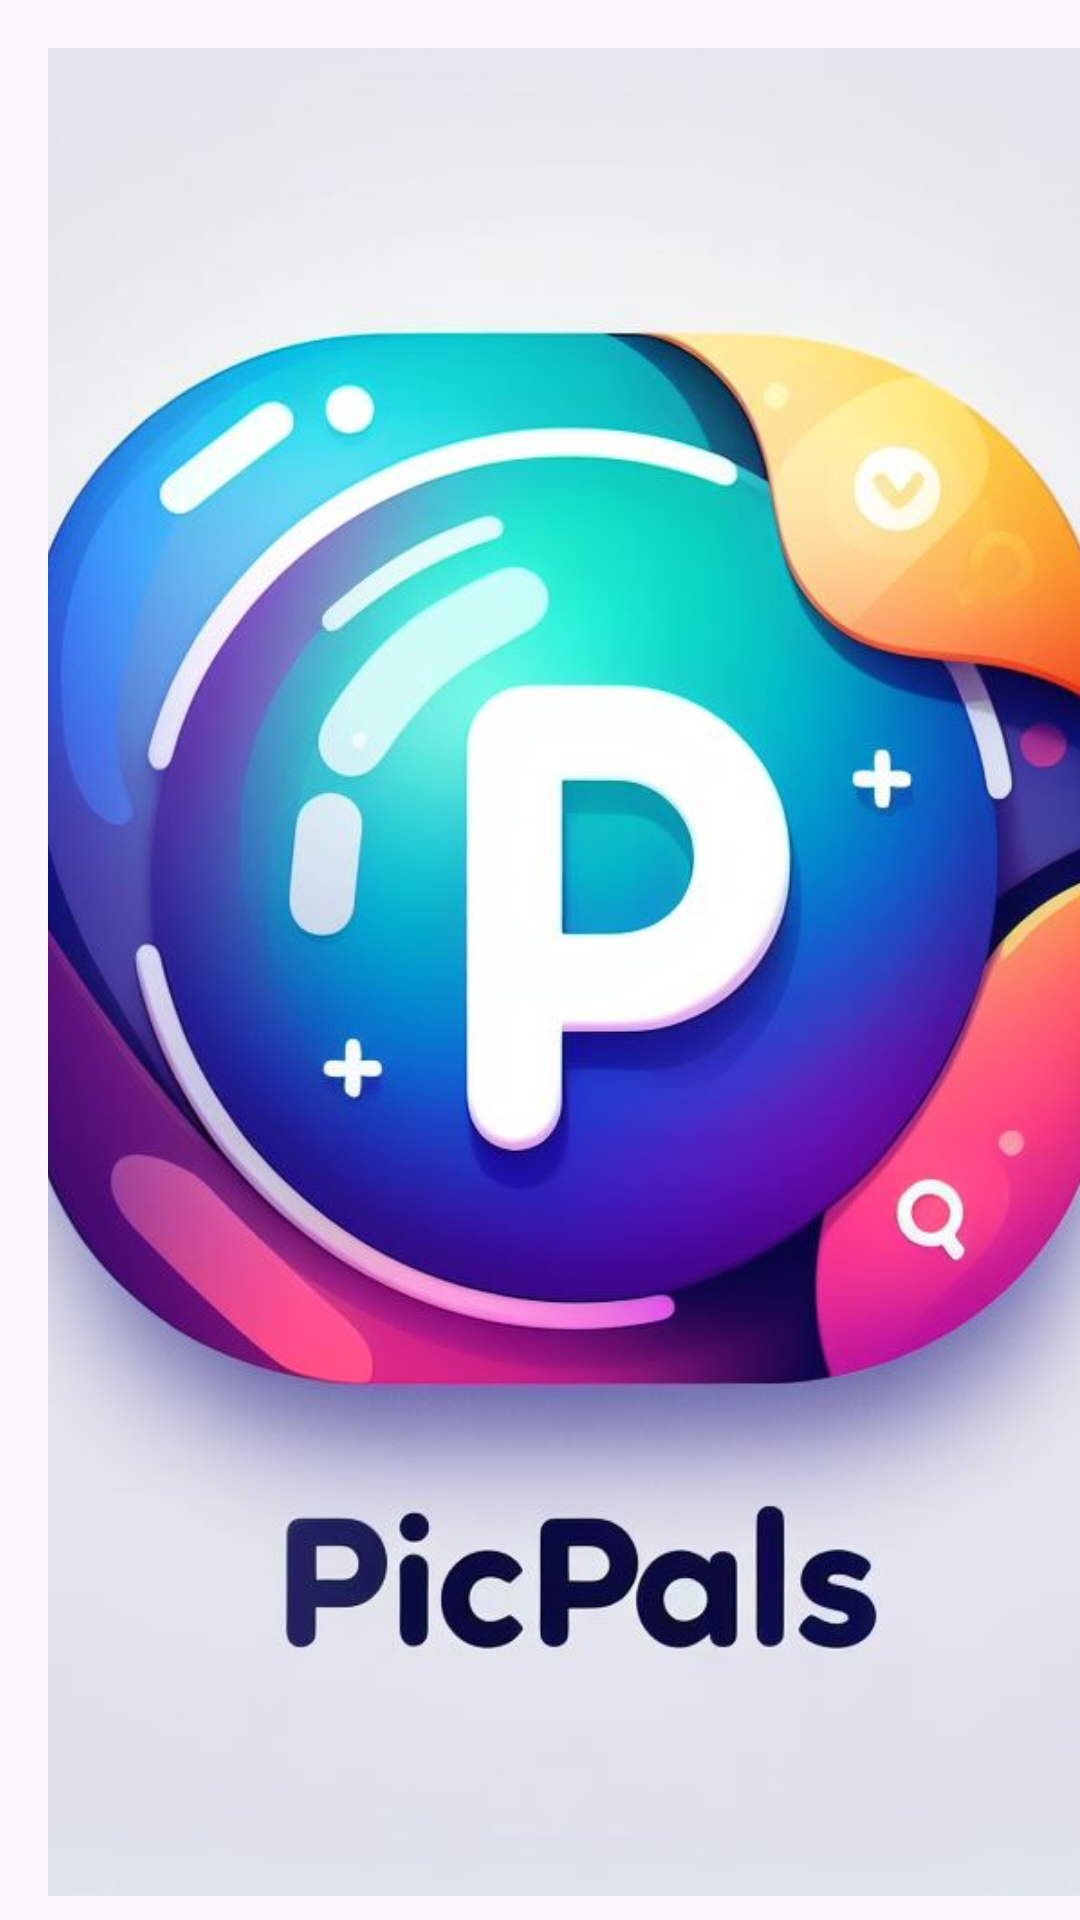

The Android layout XML behind this screen, and the referenced resources:
<!-- AndroidManifest.xml: application theme Theme.PicPals -->
<!-- res/layout/activity_upload_image_landscape.xml -->
<RelativeLayout xmlns:android="http://schemas.android.com/apk/res/android"
    android:layout_width="match_parent"
    android:layout_height="match_parent">

    <ImageView
        android:id="@+id/imageView"
        android:layout_width="wrap_content"
        android:layout_height="match_parent"
        android:src="@drawable/placeholder_image"
        android:scaleType="centerCrop"
        android:adjustViewBounds="true"
        android:layout_marginStart="16dp"
        android:layout_marginTop="16dp"
        android:layout_marginBottom="8dp"
        android:layout_alignParentStart="true"
        android:layout_alignParentTop="true"
        android:layout_alignParentBottom="true" />

    <RelativeLayout
        android:layout_width="wrap_content"
        android:layout_height="match_parent"
        android:layout_toEndOf="@id/imageView"
        android:layout_alignParentEnd="true">

        <EditText
            android:id="@+id/editTextName"
            android:layout_width="match_parent"
            android:layout_height="wrap_content"
            android:hint="Nombre de la imagen"
            android:layout_marginStart="16dp"
            android:layout_marginEnd="16dp"
            android:layout_marginTop="16dp" />

        <EditText
            android:id="@+id/editTextShareWith"
            android:layout_width="match_parent"
            android:layout_height="wrap_content"
            android:hint="Usuarios a compartir (separados por comas)"
            android:layout_below="@id/editTextName"
            android:layout_marginStart="16dp"
            android:layout_marginEnd="16dp"
            android:layout_marginTop="16dp" />

        <Button
            android:id="@+id/btnUpload"
            android:layout_width="wrap_content"
            android:layout_height="wrap_content"
            android:text="Subir imagen"
            android:layout_below="@id/editTextShareWith"
            android:layout_marginTop="16dp"
            android:layout_centerHorizontal="true"
            android:onClick="uploadImage" />

    </RelativeLayout>

</RelativeLayout>
<!-- resources referenced by this layout -->
<resources>
  <!-- drawable placeholder_image: jpg bitmap (drawable, 73069 bytes) -->
  <style name="Theme.PicPals" parent="Base.Theme.PicPals" />
  <style name="Base.Theme.PicPals" parent="Theme.Material3.DayNight.NoActionBar">
          
          
      </style>
</resources>
